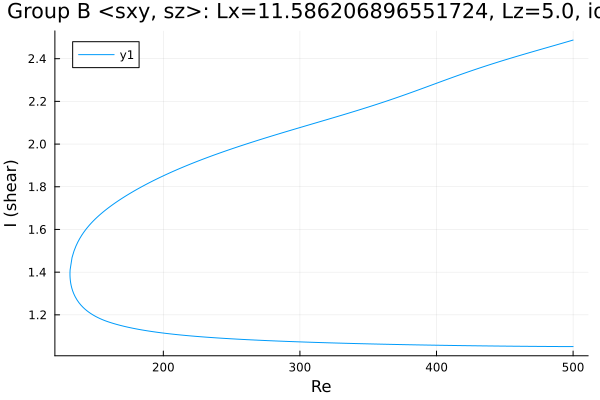

The table this chart was drawn from, first rows:
Re, shear
500.0, 1.051
499.8, 1.051
498.4, 1.051
497, 1.051
495.5, 1.051
494.1, 1.051
492.7, 1.052
491.3, 1.052
489.9, 1.052
488.5, 1.052
487.1, 1.052
485.6, 1.052
484.2, 1.052
482.8, 1.052
481.4, 1.052
480, 1.052
478.6, 1.052
477.2, 1.052
475.7, 1.052
474.3, 1.052
472.9, 1.052
471.5, 1.052
470.1, 1.052
468.7, 1.052
467.3, 1.053
465.8, 1.053
464.4, 1.053
463, 1.053
461.6, 1.053
460.2, 1.053
458.8, 1.053
457.4, 1.053
455.9, 1.053
454.5, 1.053
453.1, 1.053
451.7, 1.053
450.3, 1.054
448.9, 1.054
447.5, 1.054
446.6, 1.054
445.1, 1.054
443.7, 1.054
442.3, 1.054
440.9, 1.054
439.5, 1.054
438.1, 1.054
436.7, 1.054
435.2, 1.055
433.8, 1.055
432.4, 1.055
431, 1.055
429.6, 1.055
428.2, 1.055
426.8, 1.055
425.3, 1.055
423.9, 1.056
422.5, 1.056
421.1, 1.056
419.7, 1.056
418.3, 1.056
... 526 more rows
